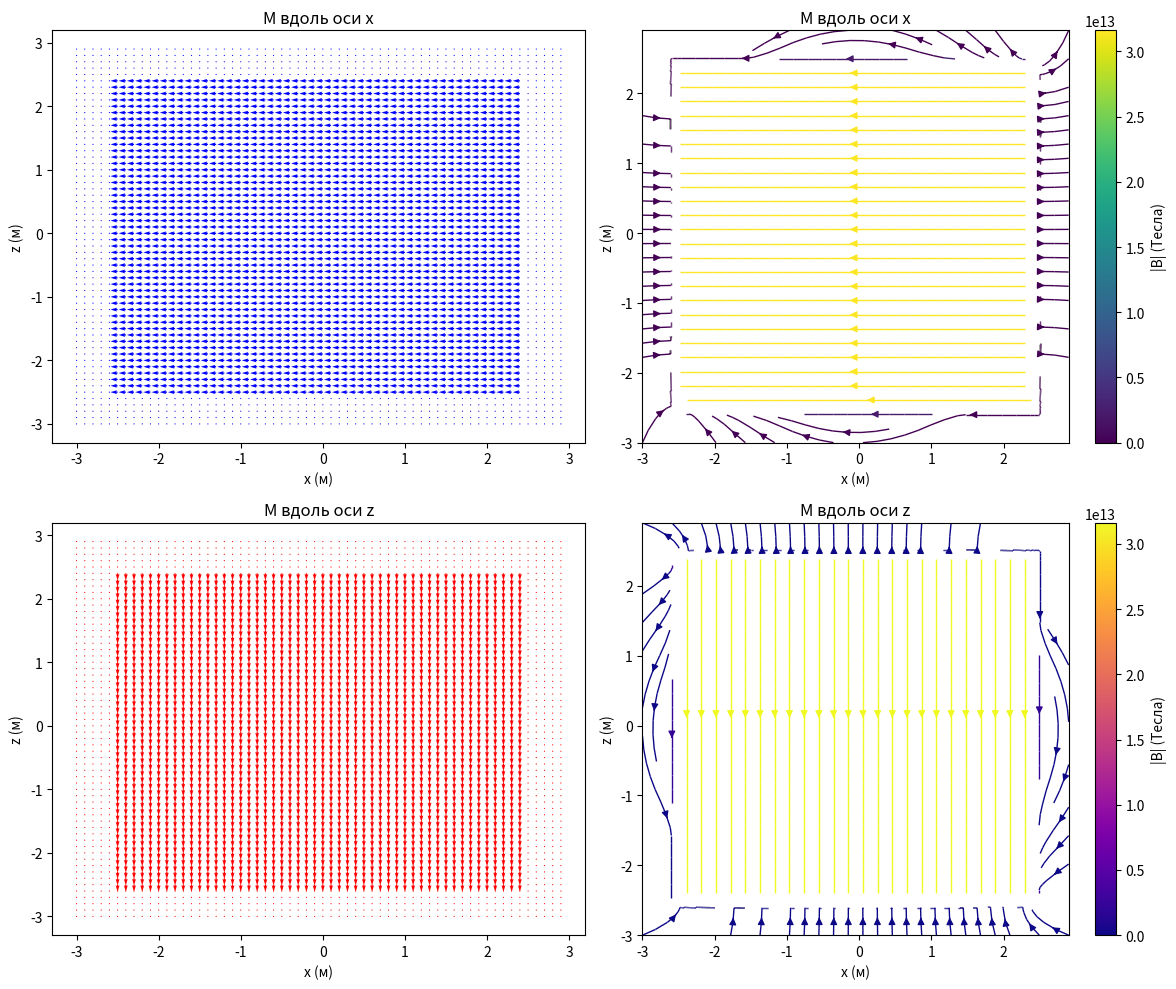

Source code (Python):
import numpy as np
import matplotlib.pyplot as plt

def B_field(x, z, dps, mu_0=1):
    Bx, Bz = np.zeros_like(x), np.zeros_like(z)

    for (dx, dz, mx, mz) in dps:
        rx = x - dx
        rz = z - dz
        r = np.sqrt(rx ** 2 + rz ** 2 + 1e-9)
        r_hx = rx / r
        r_hz = rz / r
        dot_mr = mx * r_hx + mz * r_hz

        Bx += mu_0 * (3 * dot_mr * r_hx - mx) /r ** 3
        Bz += mu_0 * (3 * dot_mr * r_hz - mz) / r**3

    return Bx, Bz

def make_dps(L, d, dx, orient):
    dps = []
    half_L = L / 2
    num_dps = int(L / dx)
    for i in range(num_dps):
        for j in range(num_dps):
            x_pos = i * dx - half_L
            z_pos = j * dx - half_L
            if orient == 'x':
                dps.append((x_pos, z_pos, 1, 0))
            elif orient == 'z':
                dps.append((x_pos, z_pos, 0, 1))
    return dps

L = 5.0
d = 1.0
dx = 0.1

x, z = np.meshgrid(np.arange(-3, 3, 0.1), np.arange(-3, 3, 0.1))

dps_x = make_dps(L, d, dx, orient='x')
Bx_x, Bz_x = B_field(x, z, dps_x)

dps_z = make_dps(L, d, dx, orient='z')
Bx_z, Bz_z = B_field(x, z, dps_z)

fig, axs = plt.subplots(2, 2, figsize=(12, 10))

axs[0, 0].quiver(x, z, Bx_x, Bz_x, color='b')
axs[0, 0].set_title('M вдоль оси x')
axs[0, 0].set_xlabel('x (м)')
axs[0, 0].set_ylabel('z (м)')

c1 = axs[0, 1].streamplot(x, z, Bx_x, Bz_x, color=np.sqrt(Bx_x**2 + Bz_x**2), linewidth=1, cmap='viridis')
axs[0, 1].set_title('M вдоль оси x')
axs[0, 1].set_xlabel('x (м)')
axs[0, 1].set_ylabel('z (м)')
fig.colorbar(c1.lines, ax=axs[0, 1], label='|B| (Тесла)')

axs[1, 0].quiver(x, z, Bx_z, Bz_z, color='r')
axs[1, 0].set_title('M вдоль оси z')
axs[1, 0].set_xlabel('x (м)')
axs[1, 0].set_ylabel('z (м)')

c2 = axs[1, 1].streamplot(x, z, Bx_z, Bz_z, color=np.sqrt(Bx_z**2 + Bz_z**2), linewidth=1, cmap='plasma')
axs[1, 1].set_title('M вдоль оси z')
axs[1, 1].set_xlabel('x (м)')
axs[1, 1].set_ylabel('z (м)')
fig.colorbar(c2.lines, ax=axs[1, 1], label='|B| (Тесла)')

plt.tight_layout()
plt.show()
